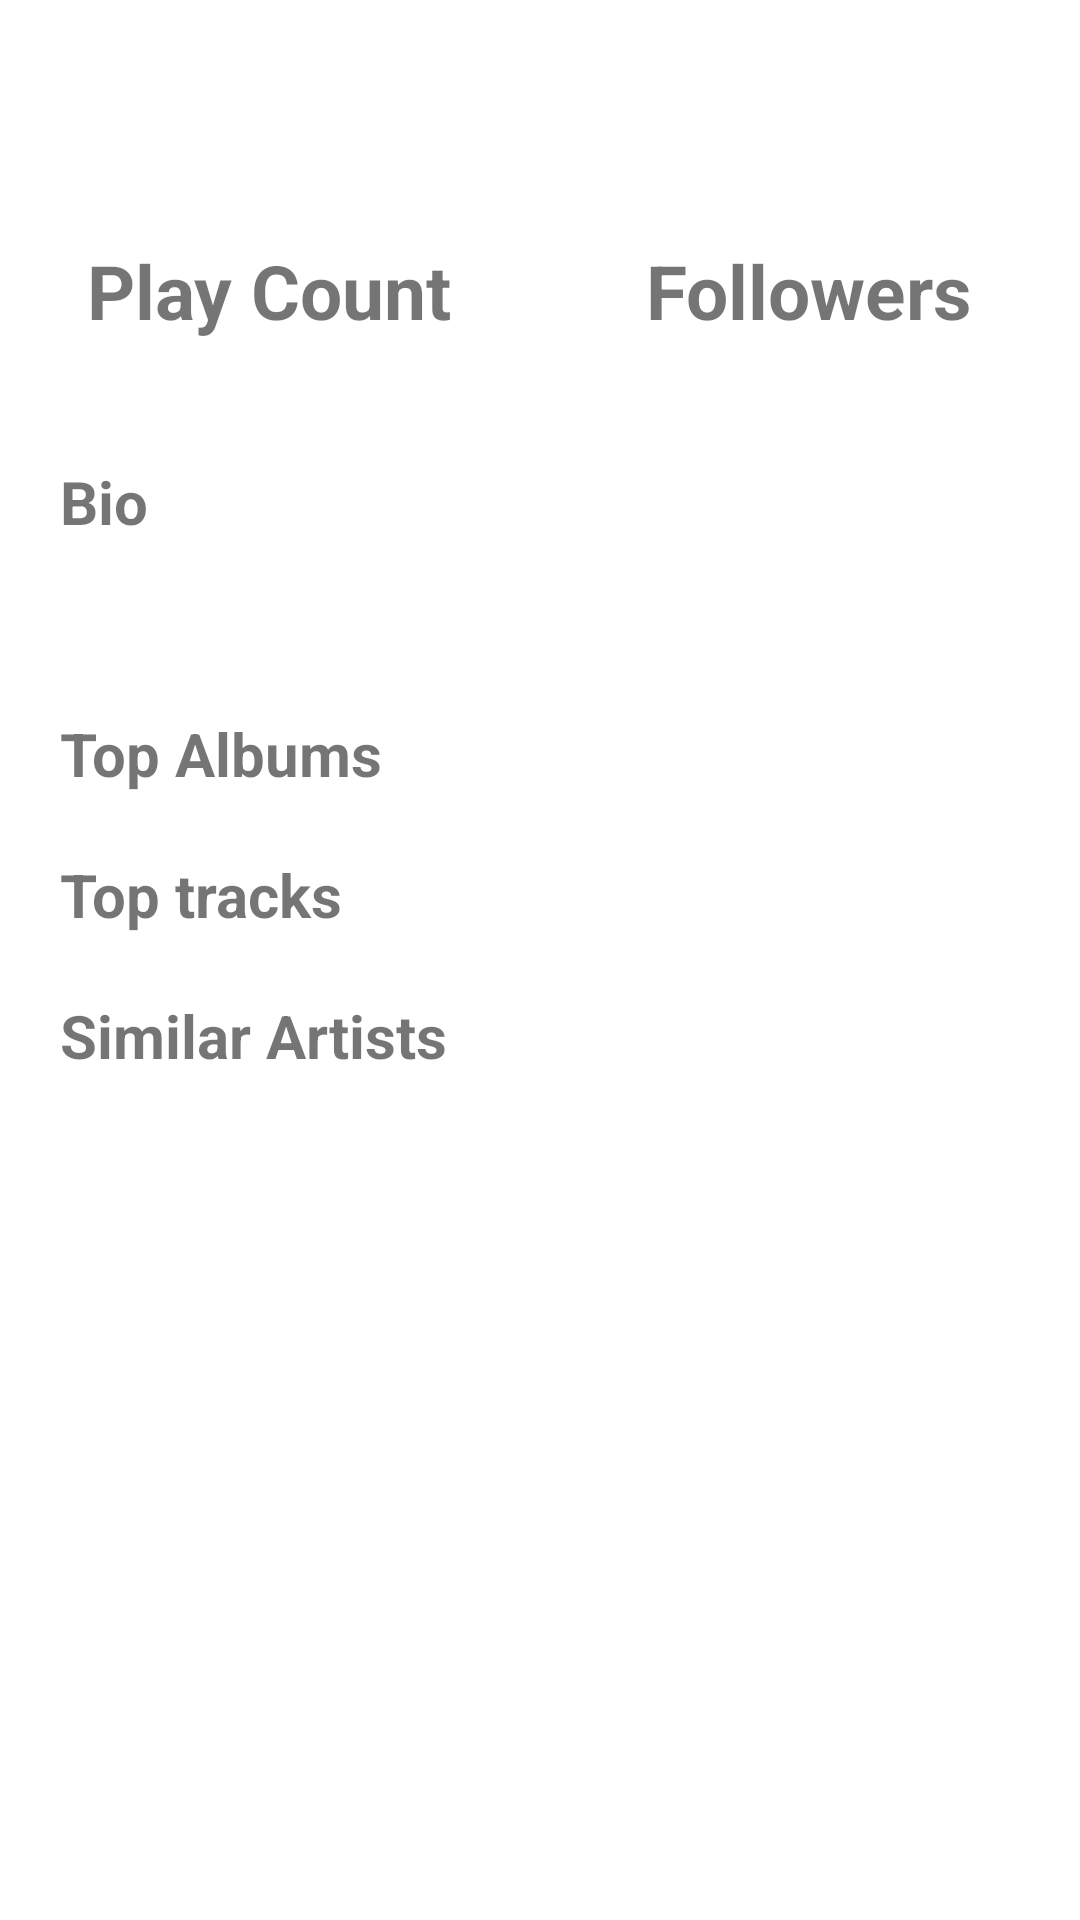

Write the Android layout XML for this screen, with the resource values it uses.
<!-- AndroidManifest.xml: application theme Theme.Musico -->
<!-- res/layout/content_artist_details.xml -->
<?xml version="1.0" encoding="utf-8"?>
<androidx.core.widget.NestedScrollView
    xmlns:android="http://schemas.android.com/apk/res/android"
    android:layout_width="match_parent"
    android:scrollbars="vertical"
    android:layout_height="match_parent"
    tools:showIn="@layout/fragment_artist_detail"
    app:layout_behavior="@string/appbar_scrolling_view_behavior"
    xmlns:app="http://schemas.android.com/apk/res-auto"
    xmlns:tools="http://schemas.android.com/tools"
    >
    <androidx.constraintlayout.widget.ConstraintLayout
        android:layout_width="match_parent"
        android:layout_height="match_parent">

        <LinearLayout
            android:id="@+id/ll_stats"
            android:layout_marginTop="@dimen/large_margin"
            app:layout_constraintTop_toTopOf="parent"
            android:orientation="horizontal"
            android:layout_width="match_parent"
            android:layout_height="wrap_content">

            <LinearLayout
                android:orientation="vertical"
                android:layout_weight="1"
                android:layout_width="0dp"
                android:layout_height="wrap_content">
                <TextView
                    android:id="@+id/tv_play_count"
                    tools:text="387K"
                    android:textSize="@dimen/heading_text_size"
                    android:textStyle="bold"
                    android:layout_gravity="center"
                    android:layout_width="wrap_content"
                    android:layout_height="wrap_content"/>
                <TextView
                    android:text="Play Count"
                    android:textSize="@dimen/very_large_text_size"
                    android:textStyle="bold"
                    android:layout_gravity="center"
                    android:layout_width="wrap_content"
                    android:layout_height="wrap_content"/>
            </LinearLayout>

            <LinearLayout
                android:orientation="vertical"
                android:layout_weight="1"
                android:layout_width="0dp"
                android:layout_height="wrap_content">
                <TextView
                    android:id="@+id/tv_followers"
                    tools:text="387K"
                    android:textSize="@dimen/heading_text_size"
                    android:textStyle="bold"
                    android:layout_gravity="center"
                    android:layout_width="wrap_content"
                    android:layout_height="wrap_content"/>
                <TextView
                    android:text="Followers"
                    android:textSize="@dimen/very_large_text_size"
                    android:textStyle="bold"
                    android:layout_gravity="center"
                    android:layout_width="wrap_content"
                    android:layout_height="wrap_content"/>
            </LinearLayout>

        </LinearLayout>


        <com.google.android.material.chip.ChipGroup
            android:id="@+id/chip_group"
            app:layout_constraintLeft_toLeftOf="parent"
            app:layout_constraintTop_toBottomOf="@id/ll_stats"
            android:layout_marginLeft="@dimen/large_margin"
            android:layout_marginTop="@dimen/large_margin"
            android:layout_marginRight="@dimen/large_margin"
            android:layout_width="match_parent"
            android:layout_height="wrap_content">

        </com.google.android.material.chip.ChipGroup>

        <TextView
            android:layout_marginTop="@dimen/large_margin"
            android:layout_marginLeft="@dimen/large_margin"
            android:textStyle="bold"
            android:textSize="@dimen/large_text_size"
            app:layout_constraintTop_toBottomOf="@id/chip_group"
            android:text="Bio"
            android:id="@+id/tv_bio"
            android:layout_width="match_parent"
            android:layout_height="wrap_content"/>

        <TextView
            tools:text="@string/fake_data"
            android:id="@+id/tv_bio_summary"
            android:textSize="@dimen/large_text_size"
            android:layout_marginTop="@dimen/small_margin"
            android:layout_marginRight="@dimen/large_margin"
            app:layout_constraintRight_toRightOf="parent"
            android:layout_marginLeft="@dimen/large_margin"
            app:layout_constraintTop_toBottomOf="@id/tv_bio"
            android:layout_width="match_parent"
            android:layout_height="wrap_content"/>

        <TextView
            android:id="@+id/tv_top_albums"
            android:layout_marginTop="@dimen/large_margin"
            android:textSize="@dimen/large_text_size"
            android:textStyle="bold"
            android:text="Top Albums"
            android:layout_marginLeft="@dimen/large_margin"
            app:layout_constraintLeft_toLeftOf="parent"
            app:layout_constraintTop_toBottomOf="@id/tv_bio_summary"
            android:layout_width="wrap_content"
            android:layout_height="wrap_content"/>

        <androidx.recyclerview.widget.RecyclerView
            tools:itemCount="3"
            tools:listitem="@layout/rv_albums"
            android:orientation="horizontal"
            app:layoutManager="androidx.recyclerview.widget.LinearLayoutManager"
            android:id="@+id/rv_top_albums"
            app:layout_constraintTop_toBottomOf="@id/tv_top_albums"
            android:layout_width="match_parent"
            android:layout_height="wrap_content"/>

        <TextView
            android:id="@+id/tv_top_tracks"
            android:layout_marginTop="@dimen/large_margin"
            android:textSize="@dimen/large_text_size"
            android:textStyle="bold"
            android:text="Top tracks"
            android:layout_marginLeft="@dimen/large_margin"
            app:layout_constraintLeft_toLeftOf="parent"
            app:layout_constraintTop_toBottomOf="@id/rv_top_albums"
            android:layout_width="wrap_content"
            android:layout_height="wrap_content"/>

        <androidx.recyclerview.widget.RecyclerView
            app:layoutManager="androidx.recyclerview.widget.LinearLayoutManager"
            android:id="@+id/rv_top_tracks"
            tools:itemCount="3"
            tools:listitem="@layout/rv_track_item"
            app:layout_constraintLeft_toLeftOf="parent"
            app:layout_constraintTop_toBottomOf="@id/tv_top_tracks"
            android:layout_width="match_parent"
            android:layout_height="wrap_content"/>

        <TextView
            android:id="@+id/tv_similar"
            android:layout_marginTop="@dimen/large_margin"
            android:textSize="@dimen/large_text_size"
            android:textStyle="bold"
            android:text="Similar Artists"
            android:layout_marginLeft="@dimen/large_margin"
            app:layout_constraintLeft_toLeftOf="parent"
            app:layout_constraintTop_toBottomOf="@id/rv_top_tracks"
            android:layout_width="wrap_content"
            android:layout_height="wrap_content"/>

        <androidx.recyclerview.widget.RecyclerView
            android:overScrollMode="never"
            android:id="@+id/rv_similar_artist"
            tools:itemCount="3"
            tools:listitem="@layout/rv_similar_artist"
            app:layoutManager="androidx.recyclerview.widget.LinearLayoutManager"
            android:layout_marginTop="@dimen/small_margin"
            android:layout_marginRight="@dimen/large_margin"
            android:layout_marginLeft="@dimen/large_margin"
            app:layout_constraintTop_toBottomOf="@id/tv_similar"
            app:layout_constraintLeft_toLeftOf="parent"
            android:layout_width="match_parent"
            android:layout_height="wrap_content"/>

    </androidx.constraintlayout.widget.ConstraintLayout>
</androidx.core.widget.NestedScrollView>
<!-- res/layout/fragment_artist_detail.xml (included above) -->
<?xml version="1.0" encoding="utf-8"?>
<androidx.coordinatorlayout.widget.CoordinatorLayout
    xmlns:android="http://schemas.android.com/apk/res/android"
    xmlns:app="http://schemas.android.com/apk/res-auto"
    xmlns:tools="http://schemas.android.com/tools"
    android:layout_width="match_parent"
    android:layout_height="match_parent"
    android:fitsSystemWindows="true">

    <com.google.android.material.appbar.AppBarLayout
        android:id="@+id/app_bar"
        android:layout_width="match_parent"
        android:layout_height="@dimen/app_bar_height"
        android:fitsSystemWindows="true"
        android:theme="@style/AppTheme.AppBarOverlay">

        <com.google.android.material.appbar.CollapsingToolbarLayout
            android:id="@+id/toolbar_layout"
            android:theme="@style/CustomToolbarTheme"
            android:layout_width="match_parent"
            android:layout_height="match_parent"
            android:fitsSystemWindows="true"
            app:contentScrim="@color/white"
            app:layout_scrollFlags="scroll|exitUntilCollapsed"
            app:toolbarId="@+id/toolbar">


            <androidx.appcompat.widget.AppCompatImageView
                android:id="@+id/iv_cover"
                android:layout_width="match_parent"
                android:layout_height="match_parent"
                android:fitsSystemWindows="true"
                android:scaleType="centerCrop"
                tools:src="@drawable/ic_launcher_background"
                app:layout_collapseMode="parallax" />

            <androidx.appcompat.widget.Toolbar
                app:titleTextColor="@color/black"
                android:id="@+id/toolbar"
                android:layout_width="match_parent"
                android:layout_height="?attr/actionBarSize"
                app:layout_collapseMode="pin"
                app:popupTheme="@style/AppTheme.PopupOverlay" />

        </com.google.android.material.appbar.CollapsingToolbarLayout>

    </com.google.android.material.appbar.AppBarLayout>

    <include
        android:id="@+id/content_wrapper"
        layout="@layout/content_artist_details" />

</androidx.coordinatorlayout.widget.CoordinatorLayout>
<!-- res/layout/rv_albums.xml (included above) -->
<?xml version="1.0" encoding="utf-8"?>
<androidx.cardview.widget.CardView app:cardUseCompatPadding="true"
    xmlns:android="http://schemas.android.com/apk/res/android"
    android:layout_width="200dp"
    app:cardCornerRadius="8dp"
    android:layout_height="wrap_content"
    xmlns:app="http://schemas.android.com/apk/res-auto"
    xmlns:tools="http://schemas.android.com/tools">

    <FrameLayout
        android:layout_width="match_parent"
        android:layout_height="150dp">

        <ImageView
            android:id="@+id/iv_item"
            android:scaleType="fitXY"
            android:src="@drawable/ic_launcher_background"
            android:layout_width="match_parent"
            android:layout_height="match_parent"/>

        <View
            android:id="@+id/iv_gradient"
            android:visibility="visible"
            android:background="@drawable/genre_gradient"
            android:layout_width="match_parent"
            android:layout_height="150dp"/>

        <LinearLayout
            android:layout_marginBottom="@dimen/small_margin"
            android:layout_gravity="center|bottom"
            android:orientation="vertical"
            android:layout_width="wrap_content"
            android:layout_height="wrap_content">
            <TextView
                android:textColor="@color/white"
                android:ellipsize="end"
                android:maxLines="1"
                android:id="@+id/tv_upper"
                android:layout_gravity="center"
                android:textStyle="bold"
                android:textSize="@dimen/smaller_text_size"
                tools:text="Singer is good"
                android:layout_width="wrap_content"
                android:layout_height="wrap_content"/>
            <TextView
                android:visibility="gone"
                android:ellipsize="end"
                android:maxLines="1"
                android:id="@+id/tv_lower"
                android:layout_gravity="center"
                android:textSize="@dimen/smaller_text_size"
                tools:text="Album"
                android:layout_width="wrap_content"
                android:layout_height="wrap_content"/>
        </LinearLayout>

    </FrameLayout>

</androidx.cardview.widget.CardView>
<!-- res/layout/rv_track_item.xml (included above) -->
<?xml version="1.0" encoding="utf-8"?>
<androidx.cardview.widget.CardView
    xmlns:android="http://schemas.android.com/apk/res/android"
    xmlns:app="http://schemas.android.com/apk/res-auto"
    xmlns:tools="http://schemas.android.com/tools"
    android:layout_width="match_parent"
    android:layout_height="wrap_content"
    android:layout_gravity="center"
    app:cardCornerRadius="4dp"
    app:cardUseCompatPadding="true">

    <com.balysv.materialripple.MaterialRippleLayout
        android:id="@+id/ripple_layout"
        android:layout_width="match_parent"
        android:layout_height="wrap_content"
        app:mrl_rippleColor="@color/grey">

        <LinearLayout
            android:layout_width="match_parent"
            android:layout_height="wrap_content">

            <ImageView
                android:layout_width="80dp"
                android:layout_height="80dp"
                android:layout_margin="@dimen/very_small_margin"
                android:src="@drawable/ic_music" />

            <LinearLayout
                android:layout_width="0dp"
                android:layout_height="match_parent"
                android:layout_weight="1"
                android:orientation="vertical">

                <View
                    android:layout_width="match_parent"
                    android:layout_height="0dp"
                    android:layout_weight="1" />

                <TextView
                    android:id="@+id/track_name"
                    android:layout_width="match_parent"
                    android:layout_height="wrap_content"
                    android:layout_gravity="center"
                    android:layout_marginLeft="@dimen/small_margin"
                    android:layout_marginRight="@dimen/small_margin"
                    android:lines="1"
                    android:maxLines="1"
                    android:textSize="@dimen/large_text_size"
                    android:textStyle="bold"
                    tools:text="Sony peter" />

                <TextView
                    android:id="@+id/tv_track_url"
                    android:layout_width="match_parent"
                    android:layout_height="wrap_content"
                    android:layout_gravity="center"
                    android:layout_marginLeft="@dimen/small_margin"
                    android:layout_marginRight="@dimen/small_margin"
                    android:maxLines="1"
                    android:textSize="@dimen/smaller_text_size"
                    tools:text="www.track.com" />

                <View
                    android:layout_width="match_parent"
                    android:layout_height="0dp"
                    android:layout_weight="1" />
            </LinearLayout>

        </LinearLayout>
    </com.balysv.materialripple.MaterialRippleLayout>

</androidx.cardview.widget.CardView>
<!-- res/layout/rv_similar_artist.xml (included above) -->
<?xml version="1.0" encoding="utf-8"?>
<com.balysv.materialripple.MaterialRippleLayout
    xmlns:android="http://schemas.android.com/apk/res/android"
    xmlns:app="http://schemas.android.com/apk/res-auto"
    xmlns:tools="http://schemas.android.com/tools"
    android:layout_width="match_parent"
    android:layout_height="wrap_content"
    app:mrl_rippleColor="@color/grey">

    <LinearLayout
        android:layout_width="match_parent"
        android:layout_height="wrap_content"
        android:orientation="horizontal">

        <de.hdodenhof.circleimageview.CircleImageView
            android:id="@+id/iv_artist_avatar"
            android:layout_width="100dp"
            android:layout_height="100dp"
            android:layout_margin="@dimen/very_small_margin"
            tools:src="@drawable/ic_launcher_background" />


        <LinearLayout
            android:layout_width="0dp"
            android:layout_height="match_parent"
            android:layout_weight="1"
            android:orientation="vertical">

            <View
                android:layout_width="match_parent"
                android:layout_height="0dp"
                android:layout_weight="1" />

            <TextView
                android:id="@+id/tv_artist_name"
                android:layout_width="match_parent"
                android:layout_height="wrap_content"
                android:layout_gravity="center"
                android:layout_marginLeft="@dimen/small_margin"
                android:layout_marginRight="@dimen/small_margin"
                android:lines="1"
                android:maxLines="1"
                android:textSize="@dimen/large_text_size"
                android:textStyle="bold"
                tools:text="Sony peter" />

            <TextView
                android:id="@+id/tv_artist_url"
                android:layout_width="match_parent"
                android:layout_height="wrap_content"
                android:layout_gravity="center"
                android:layout_marginLeft="@dimen/small_margin"
                android:layout_marginRight="@dimen/small_margin"
                android:maxLines="1"
                android:textSize="@dimen/large_text_size"
                tools:text="www.sony.com" />

            <View
                android:layout_width="match_parent"
                android:layout_height="0dp"
                android:layout_weight="1" />
        </LinearLayout>

    </LinearLayout>
</com.balysv.materialripple.MaterialRippleLayout>
<!-- resources referenced by this layout -->
<resources>
  <color name="black">#FF000000</color>
  <color name="grey">#686b73</color>
  <color name="white">#FFFFFFFF</color>
  <dimen name="app_bar_height">280dp</dimen>
  <dimen name="heading_text_size">45sp</dimen>
  <dimen name="large_margin">20dp</dimen>
  <dimen name="large_text_size">20sp</dimen>
  <dimen name="small_margin">10dp</dimen>
  <dimen name="smaller_text_size">16sp</dimen>
  <dimen name="very_large_text_size">25sp</dimen>
  <dimen name="very_small_margin">5dp</dimen>
  <!-- drawable genre_gradient (drawable) -->
  <?xml version="1.0" encoding="utf-8"?>
  <shape xmlns:android="http://schemas.android.com/apk/res/android">
      <gradient
          android:angle="90"
          android:endColor="@android:color/transparent"
          android:centerColor="@android:color/transparent"
          android:startColor="@color/grey" />
      <corners android:radius="0dp" />
  </shape>
  <!-- drawable ic_music: vector/xml drawable (drawable, 26540 chars, omitted) -->
  <string name="fake_data">Lorem ipsium A music repository app, to keep track of latest music and explore new music! A music repository app, to keep track of latest music and explore new music! A music repository app, to keep track of latest music and explore new music! </string>
  <style name="AppTheme.AppBarOverlay" parent="ThemeOverlay.AppCompat.Dark.ActionBar" />
  <style name="AppTheme.PopupOverlay" parent="ThemeOverlay.AppCompat.Light" />
  <style name="CustomToolbarTheme" parent="@style/ThemeOverlay.AppCompat.Dark.ActionBar">
          
          <item name="android:textColorPrimary">@color/black</item>
          <item name="colorControlNormal">@color/black</item>
      </style>
  <style name="Theme.Musico" parent="Theme.MaterialComponents.DayNight.NoActionBar">
          
          <item name="colorPrimary">@color/white</item>
          <item name="colorPrimaryVariant">@color/purple_700</item>
          <item name="colorOnPrimary">@color/white</item>
          
          <item name="colorSecondary">@color/teal_200</item>
          <item name="colorSecondaryVariant">@color/teal_700</item>
          <item name="colorOnSecondary">@color/black</item>
          
          <item name="android:statusBarColor" tools:targetApi="l">#1e212d</item>
          
  
      </style>
  <color name="purple_700">#FF3700B3</color>
  <color name="teal_200">#FF03DAC5</color>
  <color name="teal_700">#FF018786</color>
</resources>
